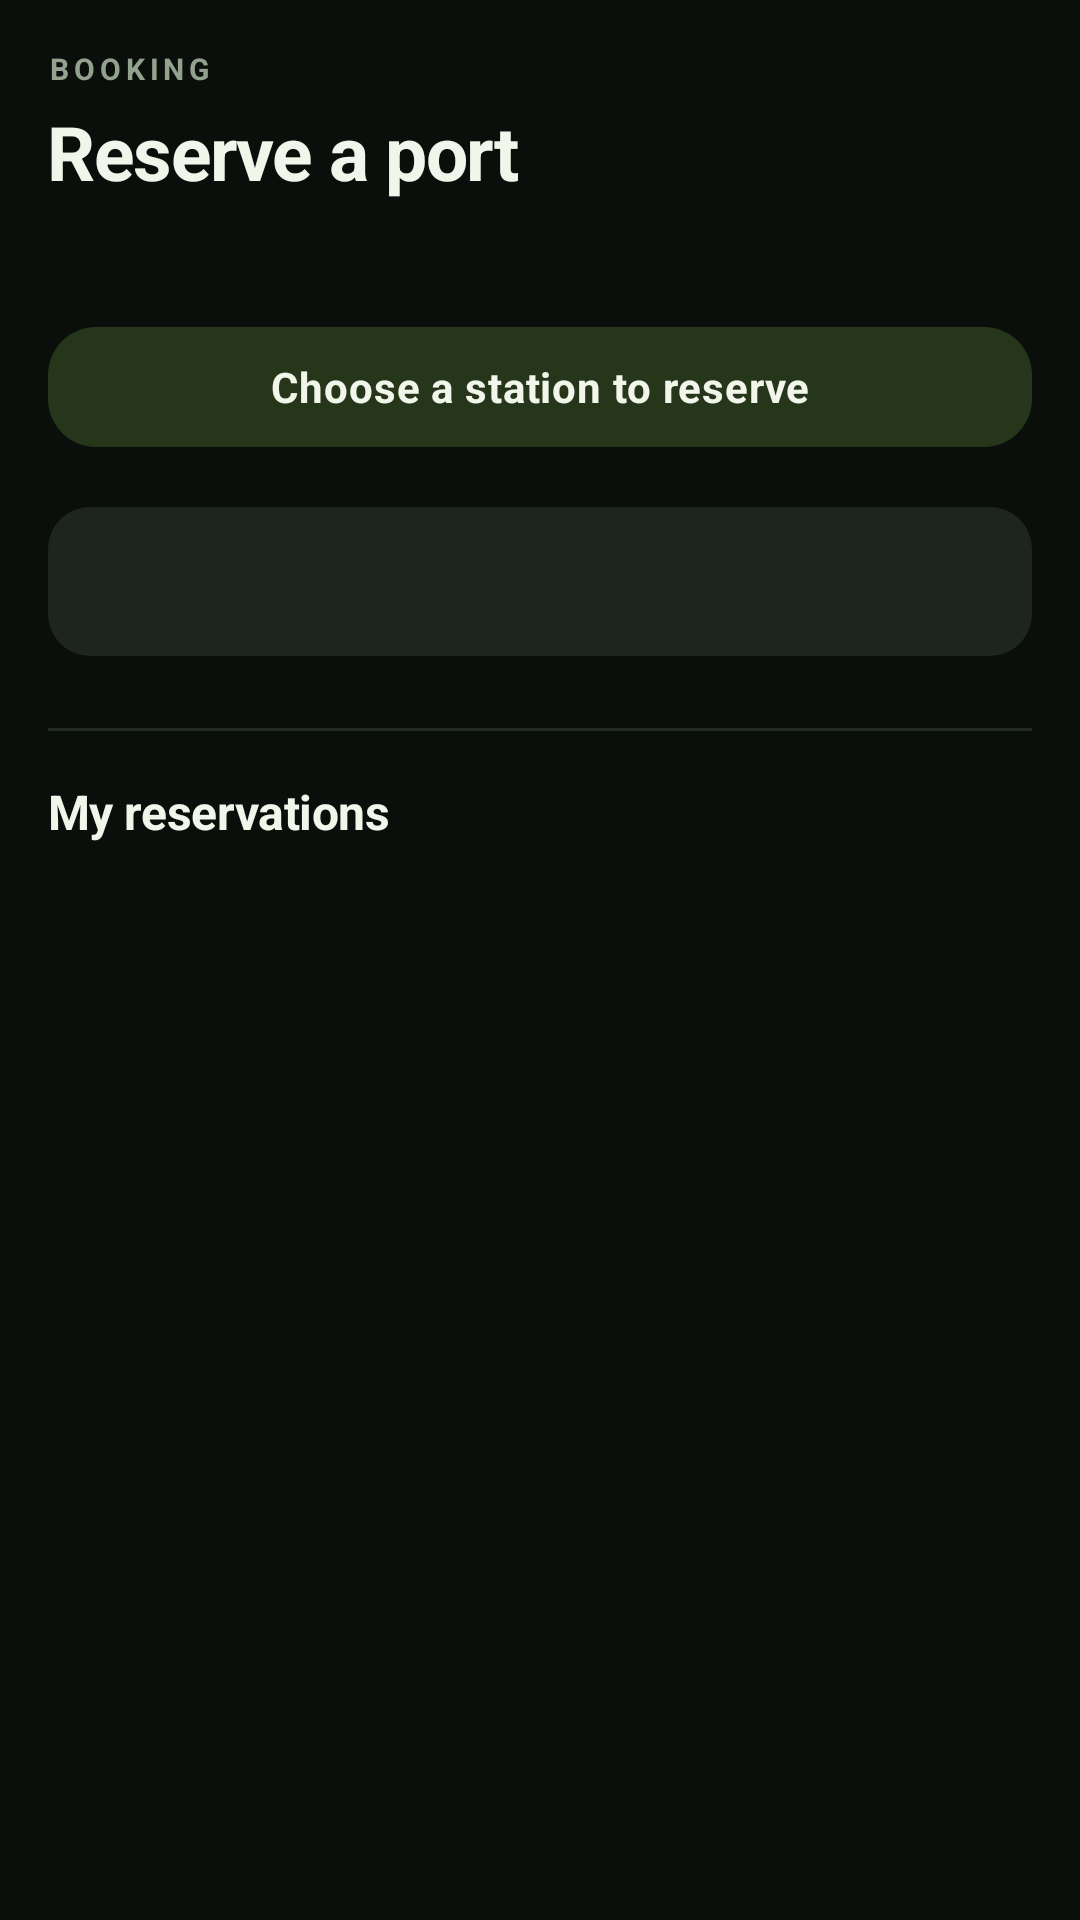

Layout XML and referenced resources for this Android screen:
<!-- AndroidManifest.xml: application theme Theme.Amperly -->
<!-- res/layout/fragment_reservation.xml -->
<?xml version="1.0" encoding="utf-8"?>
<ScrollView xmlns:android="http://schemas.android.com/apk/res/android"
    xmlns:app="http://schemas.android.com/apk/res-auto"
    android:layout_width="match_parent"
    android:layout_height="match_parent"
    android:fillViewport="true">

    <LinearLayout
        android:layout_width="match_parent"
        android:layout_height="wrap_content"
        android:orientation="vertical"
        android:padding="@dimen/amp_screen_padding"
        android:paddingBottom="@dimen/amp_space_xl">

        <TextView
            android:layout_width="match_parent"
            android:layout_height="wrap_content"
            android:text="BOOKING"
            android:textAppearance="@style/TextAppearance.Amperly.Eyebrow" />

        <TextView
            android:layout_width="match_parent"
            android:layout_height="wrap_content"
            android:text="@string/reserve_title"
            android:layout_marginTop="4dp"
            android:textAppearance="@style/TextAppearance.Amperly.ScreenTitle" />

        <TextView
            android:id="@+id/reserveStationText"
            android:layout_width="match_parent"
            android:layout_height="wrap_content"
            android:layout_marginTop="@dimen/amp_space_xs"
            android:textAppearance="@style/TextAppearance.Amperly.BodyStrong" />

        <com.google.android.material.button.MaterialButton
            android:id="@+id/chooseStationButton"
            style="@style/Widget.Amperly.Button.Tonal"
            android:layout_width="match_parent"
            android:layout_height="wrap_content"
            android:layout_marginTop="@dimen/amp_space_m"
            android:text="@string/reserve_choose_station" />

        <LinearLayout
            android:id="@+id/bookingFormContainer"
            android:layout_width="match_parent"
            android:layout_height="wrap_content"
            android:orientation="vertical"
            android:visibility="gone">

            
            <com.google.android.material.card.MaterialCardView
                style="@style/Widget.Amperly.Card"
                android:layout_width="match_parent"
                android:layout_height="wrap_content"
                android:layout_marginTop="@dimen/amp_space_m">

                <LinearLayout
                    android:layout_width="match_parent"
                    android:layout_height="wrap_content"
                    android:orientation="vertical"
                    android:padding="@dimen/amp_space_m">

                    <TextView
                        android:layout_width="wrap_content"
                        android:layout_height="wrap_content"
                        android:text="@string/reserve_port"
                        android:textAppearance="@style/TextAppearance.Amperly.Label" />

                    <Spinner
                        android:id="@+id/portSpinner"
                        android:layout_width="match_parent"
                        android:layout_height="wrap_content" />

                    <TextView
                        android:layout_width="wrap_content"
                        android:layout_height="wrap_content"
                        android:layout_marginTop="@dimen/amp_space_m"
                        android:text="@string/reserve_slot"
                        android:textAppearance="@style/TextAppearance.Amperly.Label" />

                    <Spinner
                        android:id="@+id/slotSpinner"
                        android:layout_width="match_parent"
                        android:layout_height="wrap_content" />

                    <TextView
                        android:id="@+id/slotHintText"
                        android:layout_width="match_parent"
                        android:layout_height="wrap_content"
                        android:layout_marginTop="@dimen/amp_space_xs"
                        android:textAppearance="@style/TextAppearance.Amperly.BodySmall" />
                </LinearLayout>
            </com.google.android.material.card.MaterialCardView>

            
            <com.google.android.material.card.MaterialCardView
                style="@style/Widget.Amperly.Card"
                android:layout_width="match_parent"
                android:layout_height="wrap_content"
                android:layout_marginTop="@dimen/amp_space_m">

                <LinearLayout
                    android:layout_width="match_parent"
                    android:layout_height="wrap_content"
                    android:orientation="vertical"
                    android:padding="@dimen/amp_space_m">

                    <TextView
                        android:layout_width="match_parent"
                        android:layout_height="wrap_content"
                        android:text="@string/details_price_breakdown"
                        android:textAppearance="@style/TextAppearance.Amperly.SectionTitle" />

                    <TextView
                        android:id="@+id/priceEnergyText"
                        android:layout_width="match_parent"
                        android:layout_height="wrap_content"
                        android:layout_marginTop="@dimen/amp_space_s"
                        android:textAppearance="@style/TextAppearance.Amperly.BodyStrong" />

                    <TextView
                        android:id="@+id/priceServiceText"
                        android:layout_width="match_parent"
                        android:layout_height="wrap_content"
                        android:textAppearance="@style/TextAppearance.Amperly.BodyStrong" />

                    <TextView
                        android:id="@+id/priceGatewayText"
                        android:layout_width="match_parent"
                        android:layout_height="wrap_content"
                        android:textAppearance="@style/TextAppearance.Amperly.BodyStrong" />

                    <View
                        android:layout_width="match_parent"
                        android:layout_height="1dp"
                        android:layout_marginVertical="@dimen/amp_space_s"
                        android:background="?attr/colorOutlineVariant" />

                    <TextView
                        android:id="@+id/priceTotalText"
                        android:layout_width="match_parent"
                        android:layout_height="wrap_content"
                        android:textAppearance="@style/TextAppearance.Amperly.Metric" />

                    <TextView
                        android:id="@+id/priceNoteText"
                        android:layout_width="match_parent"
                        android:layout_height="wrap_content"
                        android:layout_marginTop="@dimen/amp_space_xs"
                        android:textAppearance="@style/TextAppearance.Amperly.Label" />
                </LinearLayout>
            </com.google.android.material.card.MaterialCardView>

            
            <com.google.android.material.card.MaterialCardView
                style="@style/Widget.Amperly.Card"
                android:layout_width="match_parent"
                android:layout_height="wrap_content"
                android:layout_marginTop="@dimen/amp_space_m">

                <LinearLayout
                    android:layout_width="match_parent"
                    android:layout_height="wrap_content"
                    android:orientation="vertical"
                    android:padding="@dimen/amp_space_m">

                    <TextView
                        android:layout_width="match_parent"
                        android:layout_height="wrap_content"
                        android:text="@string/reserve_policy_title"
                        android:textAppearance="@style/TextAppearance.Amperly.SectionTitle" />

                    <TextView
                        android:id="@+id/policyText"
                        android:layout_width="match_parent"
                        android:layout_height="wrap_content"
                        android:layout_marginTop="@dimen/amp_space_xs"
                        android:textAppearance="@style/TextAppearance.Amperly.Body" />
                </LinearLayout>
            </com.google.android.material.card.MaterialCardView>

            <TextView
                android:id="@+id/meterWarningText"
                style="@style/Widget.Amperly.Notice.Warning"
                android:layout_width="match_parent"
                android:layout_height="wrap_content"
                android:layout_marginTop="@dimen/amp_space_m"
                android:visibility="gone" />

            <com.google.android.material.button.MaterialButton
                android:id="@+id/authorizeButton"
                style="@style/Widget.Amperly.Button"
                android:layout_width="match_parent"
                android:layout_height="wrap_content"
                android:layout_marginTop="@dimen/amp_space_l"
                android:text="@string/action_pay" />
        </LinearLayout>

        <TextView
            android:id="@+id/reserveStatusText"
            style="@style/Widget.Amperly.Notice"
            android:layout_width="match_parent"
            android:layout_height="wrap_content"
            android:layout_marginTop="@dimen/amp_space_m" />

        <View
            android:layout_width="match_parent"
            android:layout_height="1dp"
            android:layout_marginTop="@dimen/amp_space_l"
            android:background="?attr/colorOutlineVariant" />

        <TextView
            android:layout_width="match_parent"
            android:layout_height="wrap_content"
            android:layout_marginTop="@dimen/amp_space_m"
            android:text="@string/reserve_my_reservations"
            android:textAppearance="@style/TextAppearance.Amperly.SectionTitle" />

        <androidx.recyclerview.widget.RecyclerView
            android:id="@+id/reservationsRecyclerView"
            android:layout_width="match_parent"
            android:layout_height="wrap_content"
            android:nestedScrollingEnabled="false" />
    </LinearLayout>
</ScrollView>
<!-- resources referenced by this layout -->
<resources>
  <dimen name="amp_screen_padding">16dp</dimen>
  <dimen name="amp_space_l">24dp</dimen>
  <dimen name="amp_space_m">16dp</dimen>
  <dimen name="amp_space_s">8dp</dimen>
  <dimen name="amp_space_xl">32dp</dimen>
  <dimen name="amp_space_xs">4dp</dimen>
  <string name="action_pay">Authorize payment</string>
  <string name="details_price_breakdown">Price breakdown (per kWh)</string>
  <string name="reserve_choose_station">Choose a station to reserve</string>
  <string name="reserve_my_reservations">My reservations</string>
  <string name="reserve_policy_title">Cancellation policy</string>
  <string name="reserve_port">Port</string>
  <string name="reserve_slot">Time slot</string>
  <string name="reserve_title">Reserve a port</string>
  <style name="TextAppearance.Amperly.Body" parent="TextAppearance.Material3.BodyMedium">
          <item name="android:fontFamily">sans-serif</item>
          <item name="android:textSize">13sp</item>
          <item name="android:textColor">@color/muted</item>
          <item name="android:lineSpacingExtra">3dp</item>
      </style>
  <style name="TextAppearance.Amperly.BodySmall" parent="TextAppearance.Material3.BodySmall">
          <item name="android:fontFamily">sans-serif</item>
          <item name="android:textSize">11sp</item>
          <item name="android:textColor">@color/muted</item>
          <item name="android:lineSpacingMultiplier">1.25</item>
      </style>
  <style name="TextAppearance.Amperly.BodyStrong" parent="TextAppearance.Material3.BodyMedium">
          <item name="android:fontFamily">sans-serif</item>
          <item name="android:textSize">13sp</item>
          <item name="android:textColor">@color/ink</item>
          <item name="android:textStyle">bold</item>
      </style>
  <style name="TextAppearance.Amperly.Label" parent="TextAppearance.Material3.LabelMedium">
          <item name="android:fontFamily">sans-serif</item>
          <item name="android:textSize">11sp</item>
          <item name="android:textColor">@color/muted</item>
          <item name="android:letterSpacing">0.01</item>
      </style>
  <style name="Widget.Amperly.Notice.Warning" parent="Widget.Amperly.Notice">
          <item name="android:background">@drawable/bg_notice_warning</item>
          <item name="android:textColor">@color/amp_on_tertiary_container</item>
      </style>
  <style name="Theme.Amperly" parent="Base.Theme.Amperly" />
  <color name="muted">#93A18F</color>
  <color name="ink">#F1F5EA</color>
  <color name="volt">#C6F94C</color>
  <color name="on_accent">#0E1410</color>
  <color name="volt_soft">#26361A</color>
  <color name="stroke_light">#222B23</color>
  <!-- drawable bg_notice_neutral (drawable) -->
  <?xml version="1.0" encoding="utf-8"?>
  <shape xmlns:android="http://schemas.android.com/apk/res/android"
      android:shape="rectangle">
      <corners android:radius="14dp" />
      <solid android:color="?attr/colorSurfaceContainer" />
  </shape>
  <color name="amp_on_tertiary_container">@color/warning</color>
  <color name="warning">#F0B45A</color>
  <color name="volt_deep">#A9E32F</color>
  <color name="amp_secondary_container">#1F2B22</color>
  <color name="warning_soft">#3A2C15</color>
  <color name="danger">#FF8A75</color>
  <color name="danger_soft">#3A1F1B</color>
  <color name="amp_on_error_container">@color/danger</color>
  <color name="app_bg">#0B0F0B</color>
  <color name="surface">#141A15</color>
  <color name="surface_alt">#1D251E</color>
  <color name="surface_high">#232E25</color>
  <color name="surface_highest">#2A3529</color>
  <color name="stroke">#2A3529</color>
  <style name="ThemeOverlay.Amperly.Dialog" parent="ThemeOverlay.Material3.MaterialAlertDialog">
          <item name="shapeAppearanceOverlay">@style/ShapeAppearance.Amperly.Dialog</item>
      </style>
  <style name="ShapeAppearance.Amperly.Dialog" parent="">
          <item name="cornerFamily">rounded</item>
          <item name="cornerSize">20dp</item>
      </style>
</resources>
